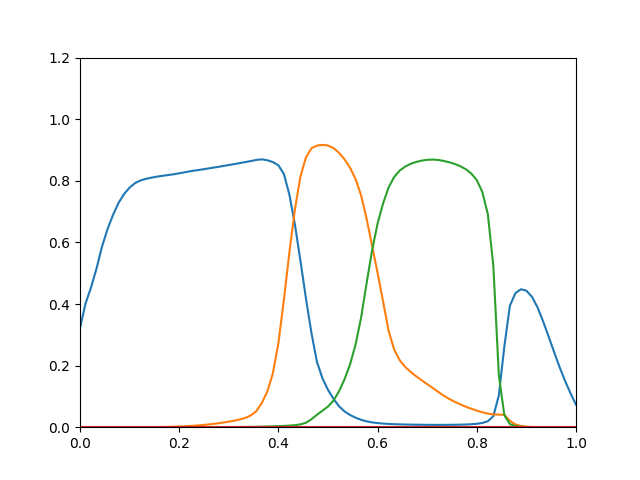

The table this chart was drawn from, first rows:
0.321, 3.253e-12, 5.596e-18, 0
0.4015, 5.122e-11, 3.482e-16, 0
0.4536, 6.38e-10, 1.391e-14, 0
0.5154, 5.923e-09, 3.339e-13, 0
0.5867, 4.304e-08, 5.212e-12, 0
0.6433, 2.354e-07, 5.491e-11, 0
0.6894, 9.692e-07, 3.998e-10, 0
0.7286, 2.975e-06, 2.001e-09, 0
0.7572, 8.013e-06, 8.506e-09, 0
0.778, 1.957e-05, 3.116e-08, 0
0.7926, 4.28e-05, 9.638e-08, 0
0.8013, 8.46e-05, 2.586e-07, 0
0.8065, 0.0001615, 6.601e-07, 0
0.8104, 0.0002872, 1.502e-06, 0
0.8136, 0.0004788, 3.102e-06, 0
0.8164, 0.0007567, 5.932e-06, 0
0.8188, 0.001143, 1.064e-05, 0
0.8212, 0.001651, 1.798e-05, 0
0.8243, 0.002297, 2.883e-05, 0
0.8276, 0.003098, 4.423e-05, 0
0.831, 0.004072, 6.539e-05, 0
0.8337, 0.005258, 9.343e-05, 0
0.8364, 0.006668, 0.0001298, 0
0.8392, 0.008331, 0.0001762, 0
0.8421, 0.01027, 0.000234, 0
0.8451, 0.01251, 0.0003047, 0
0.8481, 0.01509, 0.0003895, 0
0.8511, 0.01801, 0.0004884, 0
0.8543, 0.02132, 0.0006029, 0
0.8575, 0.02511, 0.0007343, 0
0.8608, 0.03017, 0.0009044, 0
0.8641, 0.03837, 0.001143, 0
0.8678, 0.05233, 0.001453, 0
0.8697, 0.07863, 0.001851, 0
0.8667, 0.1165, 0.002304, 0
0.8608, 0.1753, 0.002816, 0
0.8504, 0.2727, 0.003419, 0
0.8219, 0.414, 0.004183, 0
0.7547, 0.5685, 0.005162, 0
0.6576, 0.7075, 0.006569, 0
0.5402, 0.8139, 0.009091, 0
0.4179, 0.8762, 0.01456, 0
0.3053, 0.9056, 0.02592, 0
0.2116, 0.9143, 0.04051, 0
0.1584, 0.9167, 0.05359, 0
0.1213, 0.9145, 0.06713, 0
0.09202, 0.9063, 0.08646, 0
0.06788, 0.8907, 0.1166, 0
0.05114, 0.8696, 0.1555, 0
0.03964, 0.8426, 0.2037, 0
0.03087, 0.8057, 0.2681, 0
0.02407, 0.753, 0.3552, 0
0.01895, 0.6775, 0.467, 0
0.0156, 0.5895, 0.5743, 0
0.01333, 0.5008, 0.6617, 0
0.01175, 0.4077, 0.7268, 0
0.01059, 0.3123, 0.7786, 0
0.009775, 0.2522, 0.8122, 0
0.009205, 0.2179, 0.833, 0
0.008765, 0.1958, 0.8462, 0
0.008406, 0.1795, 0.8551, 0
... 30 more rows
